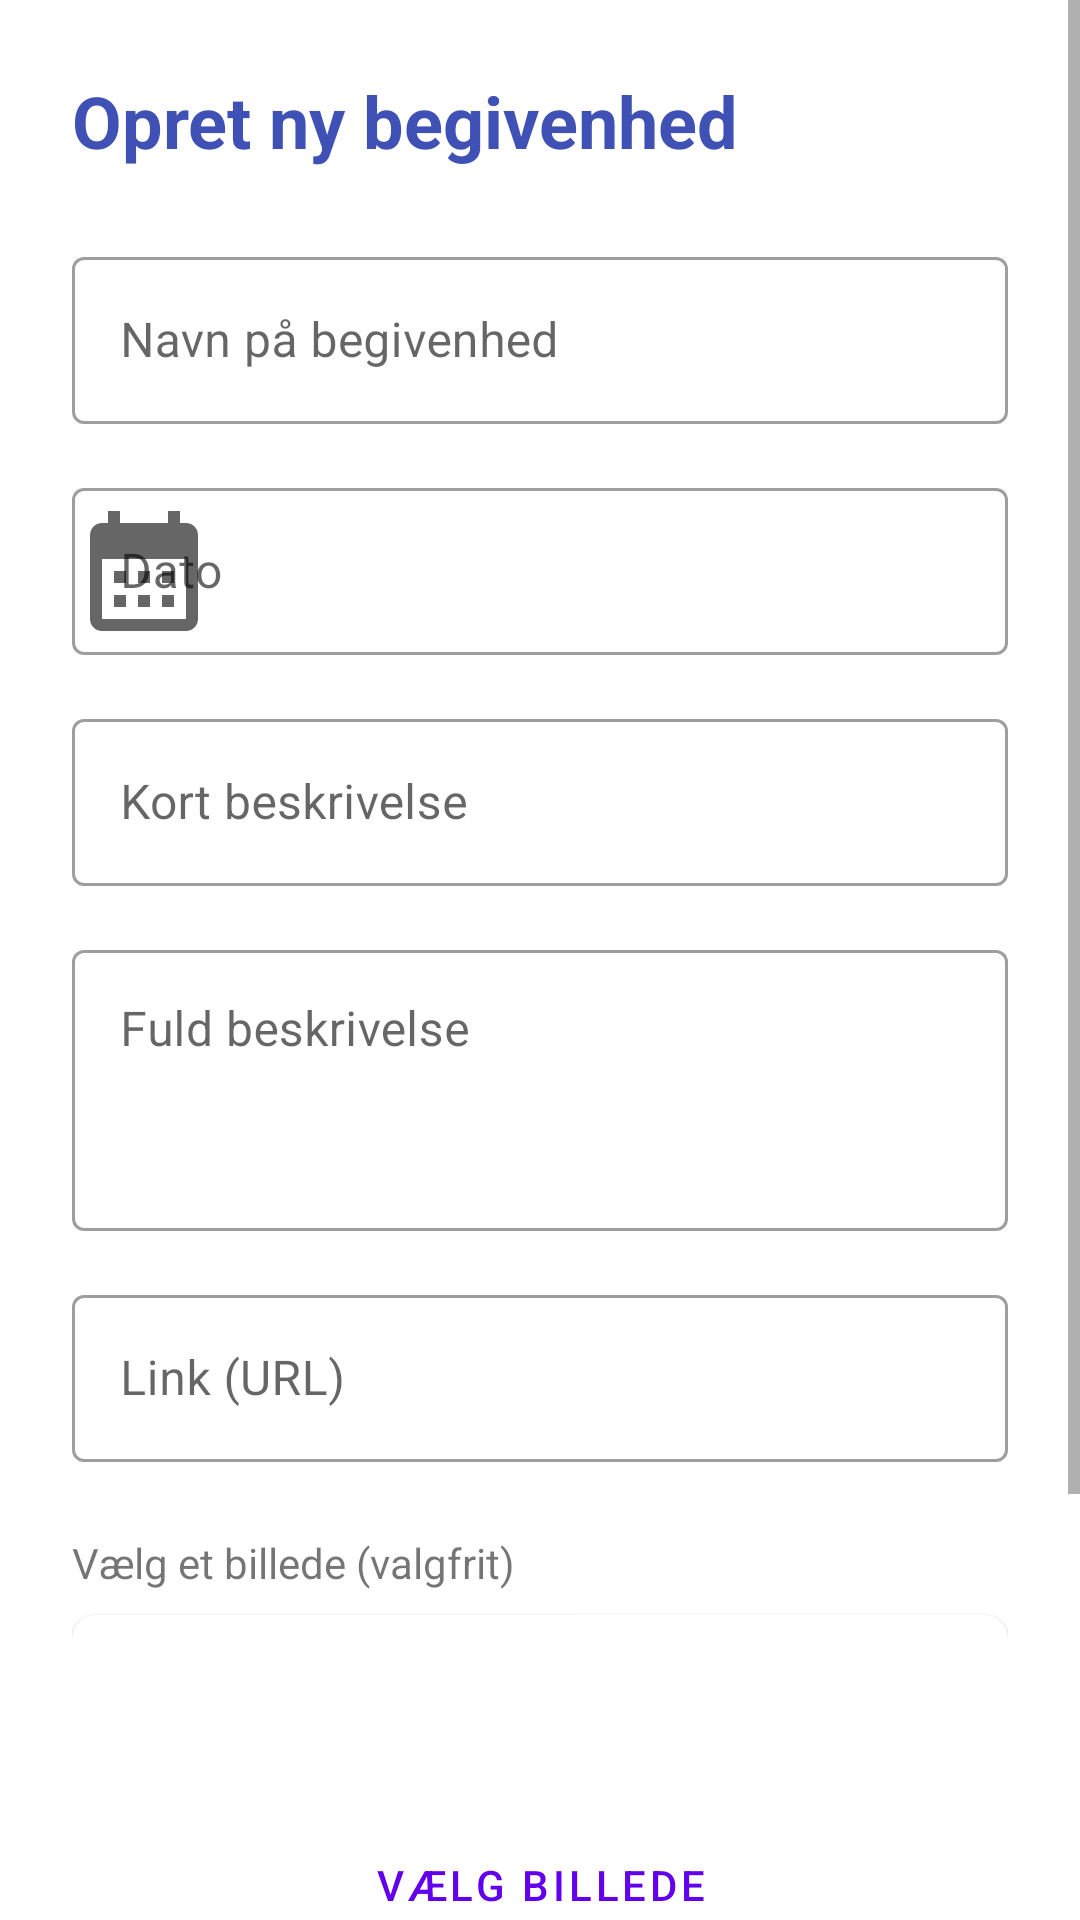

Reconstruct the res/layout file that produces this screen, plus the resources it refers to.
<!-- AndroidManifest.xml: application theme Theme.Begivenheder -->
<!-- res/layout/activity_add_screen.xml -->
<?xml version="1.0" encoding="utf-8"?>
<androidx.constraintlayout.widget.ConstraintLayout xmlns:android="http://schemas.android.com/apk/res/android"
    xmlns:app="http://schemas.android.com/apk/res-auto"
    xmlns:tools="http://schemas.android.com/tools"
    android:id="@+id/main"
    android:layout_width="match_parent"
    android:layout_height="match_parent"
    tools:context=".AddScreen">

    <ScrollView
        android:layout_width="match_parent"
        android:layout_height="match_parent"
        android:fillViewport="true">

        <LinearLayout
            android:layout_width="match_parent"
            android:layout_height="wrap_content"
            android:orientation="vertical"
            android:padding="24dp">

            <TextView
                android:id="@+id/tvAddTitle"
                android:layout_width="wrap_content"
                android:layout_height="wrap_content"
                android:text="Opret ny begivenhed"
                android:textSize="24sp"
                android:textStyle="bold"
                android:textColor="@color/primary"
                android:layout_marginBottom="24dp" />

            <com.google.android.material.textfield.TextInputLayout
                android:id="@+id/tilName"
                style="@style/Widget.MaterialComponents.TextInputLayout.OutlinedBox"
                android:layout_width="match_parent"
                android:layout_height="wrap_content"
                android:layout_marginBottom="16dp"
                android:hint="Navn på begivenhed">

                <com.google.android.material.textfield.TextInputEditText
                    android:id="@+id/etName"
                    android:layout_width="match_parent"
                    android:layout_height="wrap_content" />
            </com.google.android.material.textfield.TextInputLayout>

            <com.google.android.material.textfield.TextInputLayout
                android:id="@+id/tilDate"
                style="@style/Widget.MaterialComponents.TextInputLayout.OutlinedBox"
                android:layout_width="match_parent"
                android:layout_height="wrap_content"
                android:layout_marginBottom="16dp"
                android:hint="Dato"
                app:startIconDrawable="@drawable/calendar">

                <com.google.android.material.textfield.TextInputEditText
                    android:id="@+id/etDate"
                    android:layout_width="match_parent"
                    android:layout_height="wrap_content"
                    android:focusable="false"
                    android:clickable="true" />
            </com.google.android.material.textfield.TextInputLayout>

            <com.google.android.material.textfield.TextInputLayout
                android:id="@+id/tilShortDesc"
                style="@style/Widget.MaterialComponents.TextInputLayout.OutlinedBox"
                android:layout_width="match_parent"
                android:layout_height="wrap_content"
                android:layout_marginBottom="16dp"
                android:hint="Kort beskrivelse">

                <com.google.android.material.textfield.TextInputEditText
                    android:id="@+id/etShortDesc"
                    android:layout_width="match_parent"
                    android:layout_height="wrap_content" />
            </com.google.android.material.textfield.TextInputLayout>

            <com.google.android.material.textfield.TextInputLayout
                android:id="@+id/tilFullDesc"
                style="@style/Widget.MaterialComponents.TextInputLayout.OutlinedBox"
                android:layout_width="match_parent"
                android:layout_height="wrap_content"
                android:layout_marginBottom="16dp"
                android:hint="Fuld beskrivelse">

                <com.google.android.material.textfield.TextInputEditText
                    android:id="@+id/etFullDesc"
                    android:layout_width="match_parent"
                    android:layout_height="wrap_content"
                    android:minLines="3"
                    android:gravity="top" />
            </com.google.android.material.textfield.TextInputLayout>

            <com.google.android.material.textfield.TextInputLayout
                android:id="@+id/tilLink"
                style="@style/Widget.MaterialComponents.TextInputLayout.OutlinedBox"
                android:layout_width="match_parent"
                android:layout_height="wrap_content"
                android:layout_marginBottom="24dp"
                android:hint="Link (URL)">

                <com.google.android.material.textfield.TextInputEditText
                    android:id="@+id/etLink"
                    android:layout_width="match_parent"
                    android:layout_height="wrap_content"
                    android:inputType="textUri" />
            </com.google.android.material.textfield.TextInputLayout>

            <TextView
                android:layout_width="wrap_content"
                android:layout_height="wrap_content"
                android:text="Vælg et billede (valgfrit)"
                android:textSize="14sp"
                android:layout_marginBottom="8dp" />

            <com.google.android.material.card.MaterialCardView
                android:id="@+id/cardImage"
                android:layout_width="match_parent"
                android:layout_height="180dp"
                android:layout_marginBottom="32dp"
                app:cardCornerRadius="8dp"
                app:cardElevation="2dp">

                <FrameLayout
                    android:layout_width="match_parent"
                    android:layout_height="match_parent">

                    <ImageView
                        android:id="@+id/ivEventPreview"
                        android:layout_width="match_parent"
                        android:layout_height="match_parent"
                        android:scaleType="centerCrop"
                        android:src="@drawable/ic_launcher_background" />

                    <Button
                        android:id="@+id/btnSelectImage"
                        style="@style/Widget.MaterialComponents.Button.TextButton"
                        android:layout_width="wrap_content"
                        android:layout_height="wrap_content"
                        android:layout_gravity="center"
                        android:text="Vælg billede"
                        android:background="#80FFFFFF" />
                </FrameLayout>
            </com.google.android.material.card.MaterialCardView>

            <LinearLayout
                android:layout_width="match_parent"
                android:layout_height="wrap_content"
                android:orientation="horizontal">

                <Button
                    android:id="@+id/btnSave"
                    android:layout_width="0dp"
                    android:layout_height="wrap_content"
                    android:layout_weight="1"
                    android:layout_marginEnd="8dp"
                    android:text="Gem begivenhed"
                    android:padding="12dp"
                    android:textAllCaps="false" />

                <Button
                    android:id="@+id/btnCancel"
                    style="@style/Widget.MaterialComponents.Button.OutlinedButton"
                    android:layout_width="0dp"
                    android:layout_height="wrap_content"
                    android:layout_weight="1"
                    android:layout_marginStart="8dp"
                    android:text="Annuller"
                    android:padding="12dp"
                    android:textAllCaps="false" />
            </LinearLayout>

        </LinearLayout>
    </ScrollView>

</androidx.constraintlayout.widget.ConstraintLayout>
<!-- resources referenced by this layout -->
<resources>
  <color name="primary">#3F51B5</color>
  <!-- drawable calendar (drawable) -->
  <vector xmlns:android="http://schemas.android.com/apk/res/android" android:height="48dp" android:tint="#FFFFFF" android:viewportHeight="24" android:viewportWidth="24" android:width="48dp">
        
      <path android:fillColor="@android:color/white" android:pathData="M19,4h-1V2h-2v2H8V2H6v2H5C3.89,4 3.01,4.9 3.01,6L3,20c0,1.1 0.89,2 2,2h14c1.1,0 2,-0.9 2,-2V6C21,4.9 20.1,4 19,4zM19,20H5V10h14V20zM9,14H7v-2h2V14zM13,14h-2v-2h2V14zM17,14h-2v-2h2V14zM9,18H7v-2h2V18zM13,18h-2v-2h2V18zM17,18h-2v-2h2V18z"/>
      
  </vector>
  <style name="Theme.Begivenheder" parent="Theme.MaterialComponents.DayNight.NoActionBar">
          
          <item name="colorPrimary">@color/purple_500</item>
          <item name="colorPrimaryVariant">@color/purple_700</item>
          <item name="colorOnPrimary">@color/white</item>
          
          <item name="colorSecondary">@color/teal_200</item>
          <item name="colorSecondaryVariant">@color/teal_700</item>
          <item name="colorOnSecondary">@color/black</item>
          
          <item name="android:statusBarColor">?attr/colorPrimaryVariant</item>
          
      </style>
  <color name="purple_500">#FF6200EE</color>
  <color name="purple_700">#FF3700B3</color>
  <color name="white">#FFFFFFFF</color>
  <color name="teal_200">#FF03DAC5</color>
  <color name="teal_700">#FF018786</color>
  <color name="black">#FF000000</color>
</resources>
